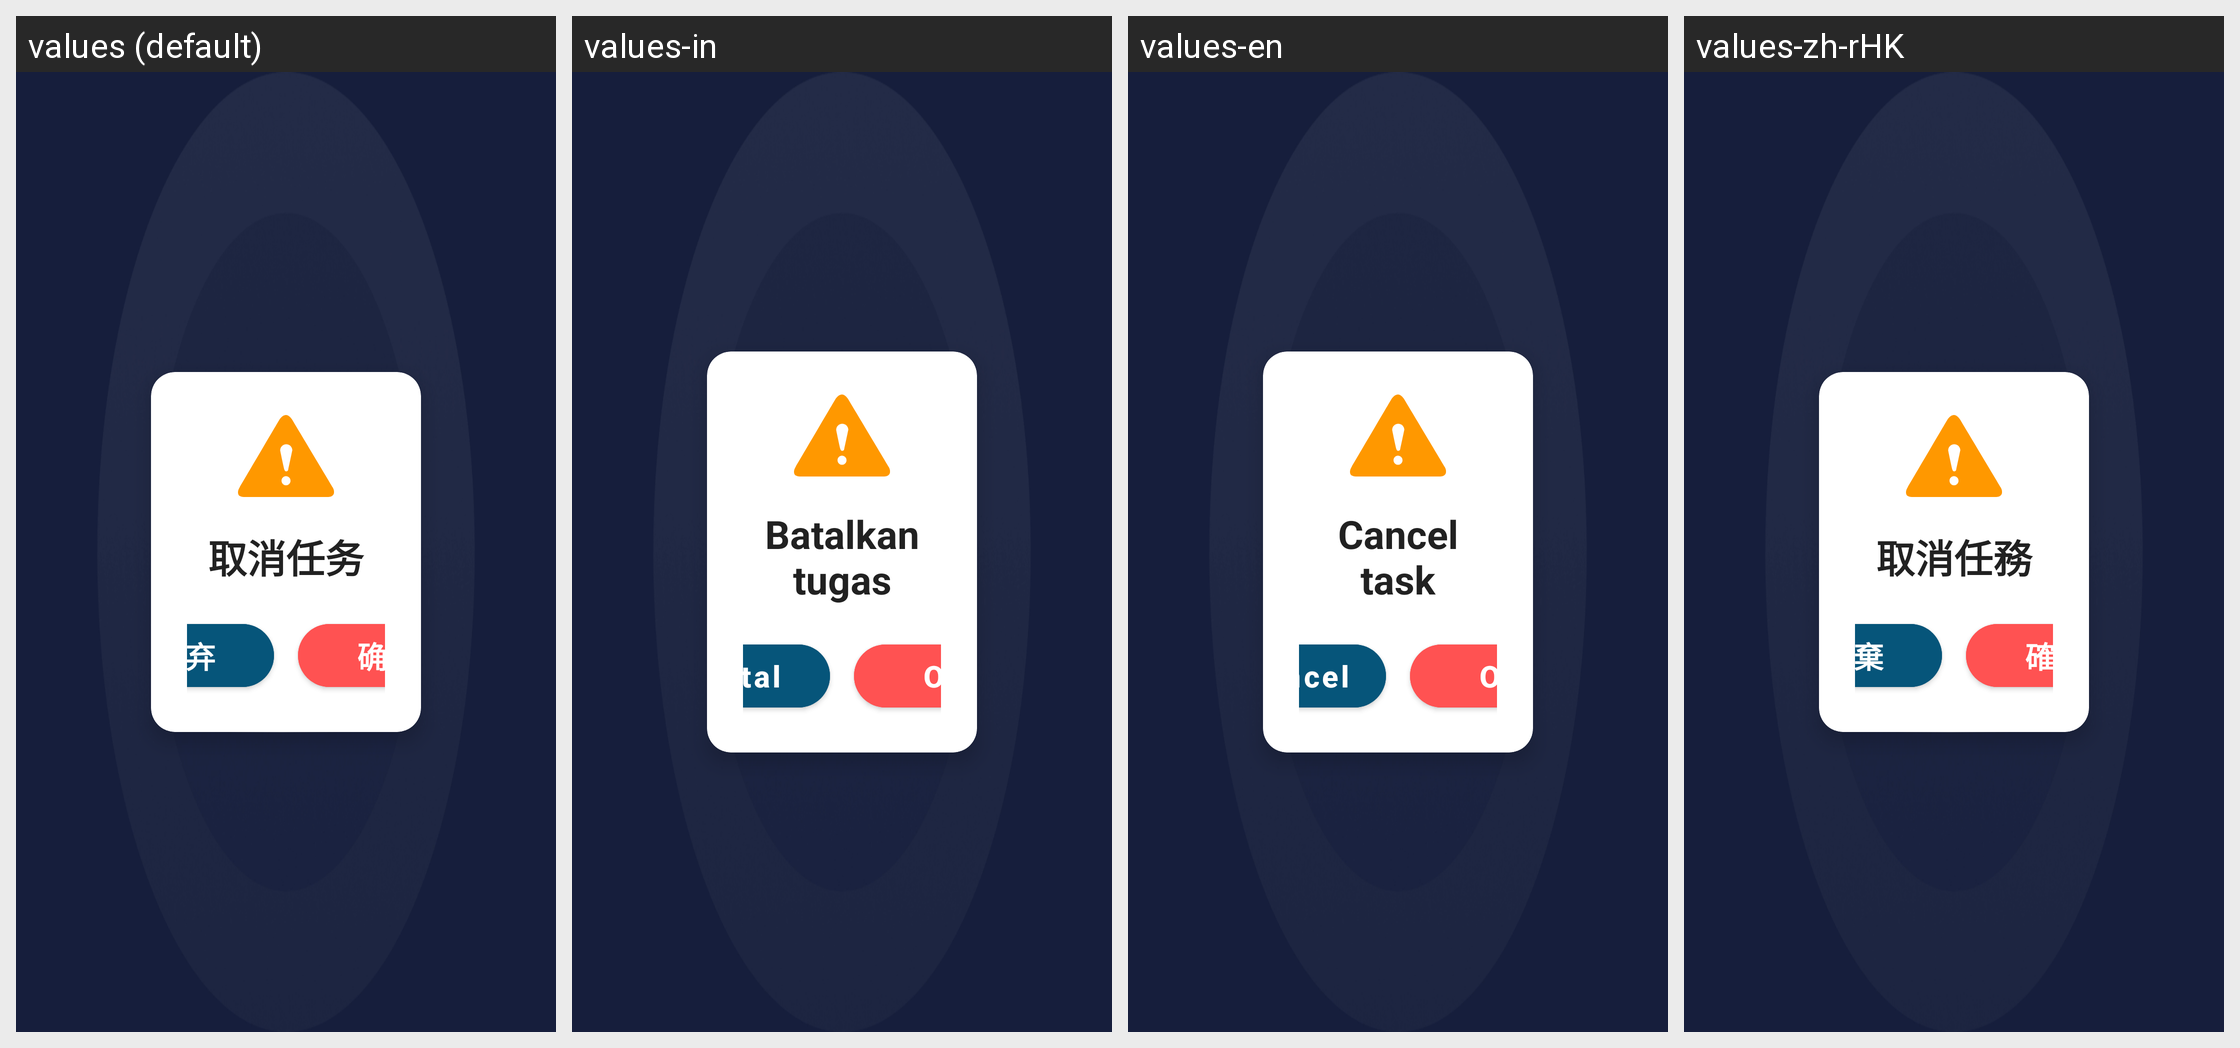

Strings drawn on this Android screen and how each of the app's shown locales translates them:
Android screen res/layout/dialog_confirm_cancel.xml rendered under 4 locales, left to right: values (default), values-in, values-en, values-zh-rHK. Device: Nexus 5 (rendered at 1080×1920; each locale shown at half size, 540×960, under a caption strip naming it); theme Theme.MyApp.Splash.
Other locales in the repository, not shown: values-ja, values-ko, values-vi.
Strings drawn on this screen, with the default value and each locale's value (text and hints the layout hard-codes, and strings that could not be matched under every locale, appear in the picture but are not listed):

cancel_task
  values: 取消任务
  values-in: Batalkan tugas
  values-en: Cancel task
  values-zh-rHK: 取消任務

dialog_button_cancel
  values: 放弃
  values-in: Batal
  values-en: Cancel
  values-zh-rHK: 放棄

ok
  values: 确定
  values-in: OK
  values-en: OK
  values-zh-rHK: 確定
